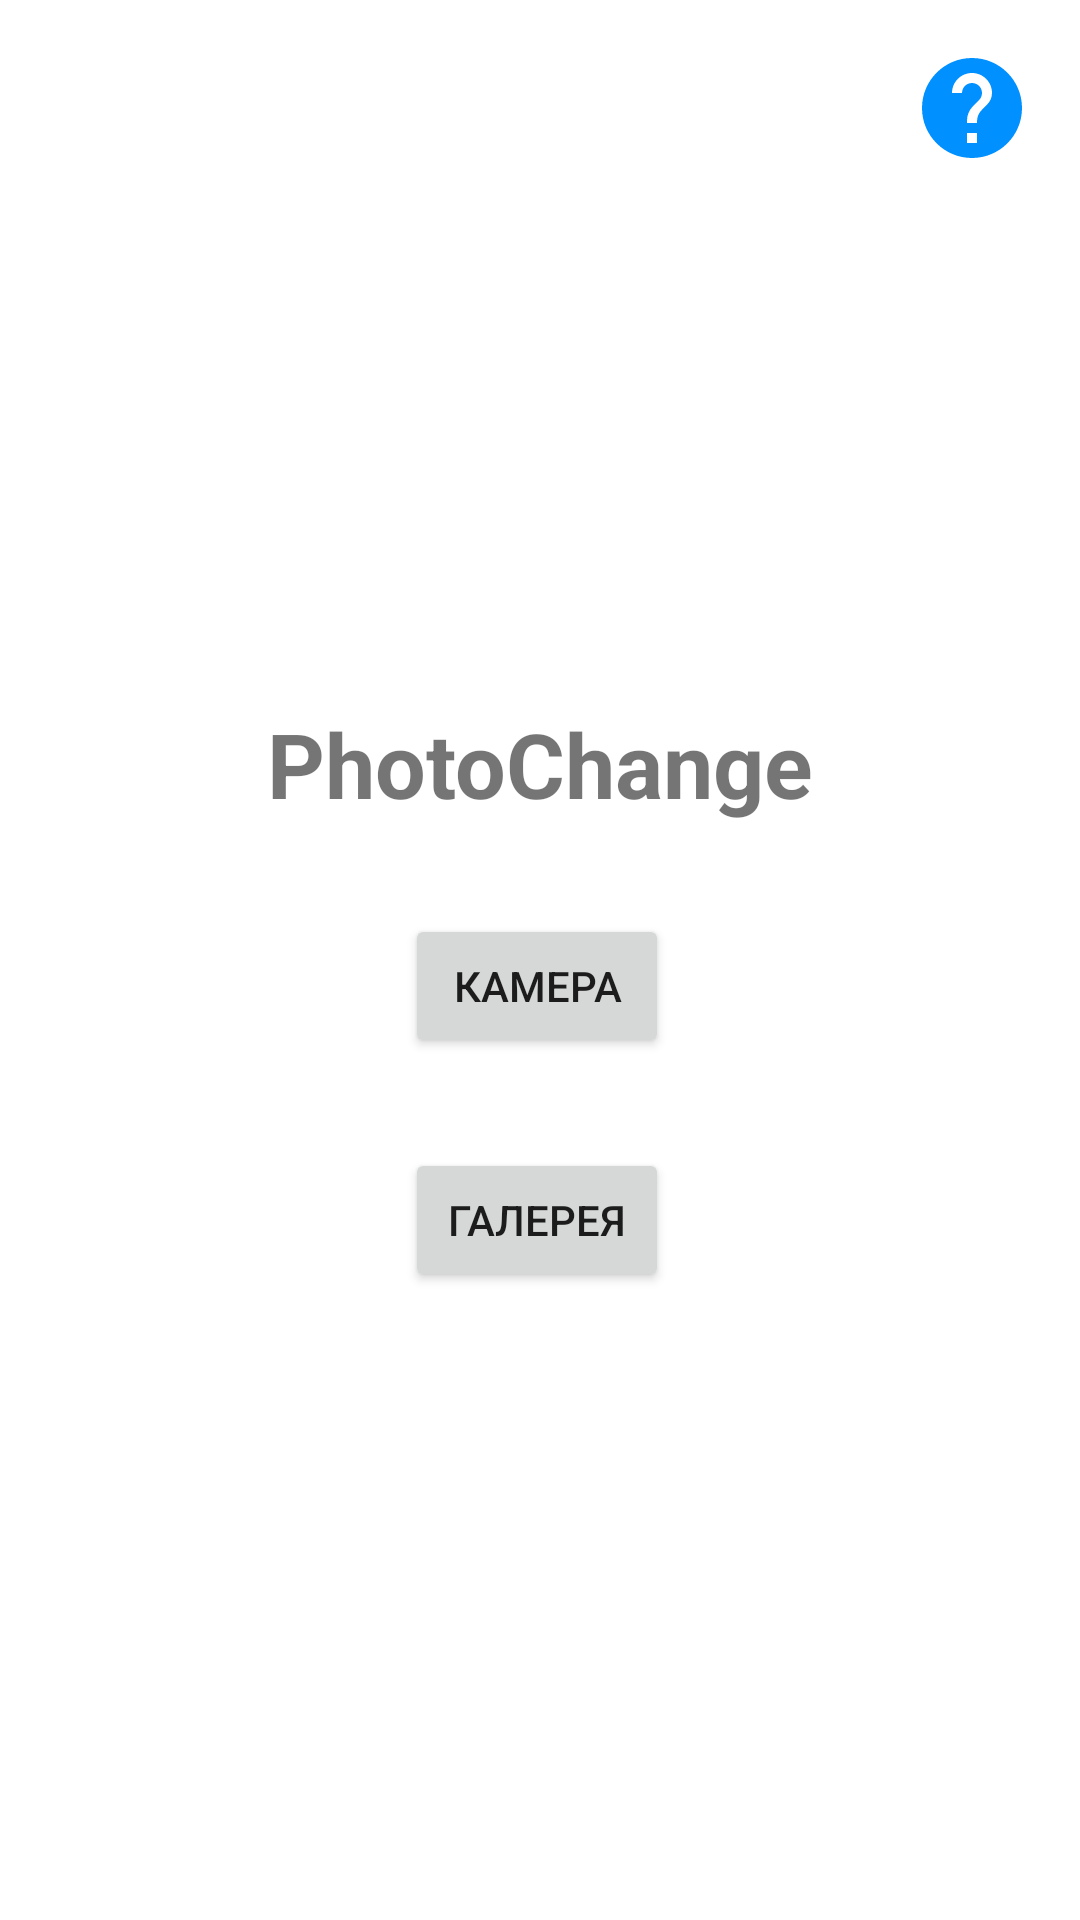

Here is an Android app screen rendered from its layout file. Give the layout XML and the strings, colors and styles it references.
<!-- AndroidManifest.xml: application theme Theme.PhotoChange -->
<!-- res/layout/activity_main.xml -->
<?xml version="1.0" encoding="utf-8"?>
<androidx.constraintlayout.widget.ConstraintLayout xmlns:android="http://schemas.android.com/apk/res/android"
    xmlns:app="http://schemas.android.com/apk/res-auto"
    xmlns:tools="http://schemas.android.com/tools"
    android:layout_width="match_parent"
    android:layout_height="match_parent"
    tools:context=".MainActivity">

    <TextView
        android:id="@+id/textView_app_name"
        android:layout_width="wrap_content"
        android:layout_height="wrap_content"
        android:text="@string/app_name"
        android:textSize="@dimen/app_name_size"
        android:textStyle="bold"
        android:textAlignment="center"
        app:layout_constraintBottom_toBottomOf="parent"
        app:layout_constraintHorizontal_bias="0.498"
        app:layout_constraintLeft_toLeftOf="parent"
        app:layout_constraintRight_toRightOf="parent"
        app:layout_constraintTop_toTopOf="parent"
        app:layout_constraintVertical_bias="0.391" />

    <LinearLayout
        android:layout_width="wrap_content"
        android:layout_height="wrap_content"
        android:layout_marginTop="@dimen/buttons_margin"
        app:layout_constraintEnd_toEndOf="@+id/textView_app_name"
        app:layout_constraintHorizontal_bias="0.493"
        app:layout_constraintStart_toStartOf="@+id/textView_app_name"
        app:layout_constraintTop_toBottomOf="@+id/textView_app_name"
        android:orientation="vertical">

        <Button
            android:id="@+id/button_camera"
            android:layout_width="match_parent"
            android:layout_height="wrap_content"
            android:text="@string/button_camera"
             />

        <Button
            android:id="@+id/button_gallery"
            android:layout_marginTop="@dimen/buttons_margin"
            android:layout_width="wrap_content"
            android:layout_height="wrap_content"
            android:text="@string/button_gallery"
            />
    </LinearLayout>

    <ImageButton
        android:id="@+id/imageButton_help"
        android:layout_width="wrap_content"
        android:layout_height="wrap_content"
        android:background="@color/invisible"
        android:layout_marginTop="16dp"
        android:layout_marginEnd="16dp"
        app:layout_constraintEnd_toEndOf="parent"
        app:layout_constraintTop_toTopOf="parent"
        app:srcCompat="@drawable/ic_baseline_help_40"
        />

</androidx.constraintlayout.widget.ConstraintLayout>
<!-- resources referenced by this layout -->
<resources>
  <dimen name="app_name_size">30sp</dimen>
  <dimen name="buttons_margin">30dp</dimen>
  <!-- drawable ic_baseline_help_40 (drawable) -->
  <vector android:autoMirrored="true" android:height="40dp"
      android:tint="#0090FF" android:viewportHeight="24"
      android:viewportWidth="24" android:width="40dp" xmlns:android="http://schemas.android.com/apk/res/android">
      <path android:fillColor="@android:color/white" android:pathData="M12,2C6.48,2 2,6.48 2,12s4.48,10 10,10 10,-4.48 10,-10S17.52,2 12,2zM13,19h-2v-2h2v2zM15.07,11.25l-0.9,0.92C13.45,12.9 13,13.5 13,15h-2v-0.5c0,-1.1 0.45,-2.1 1.17,-2.83l1.24,-1.26c0.37,-0.36 0.59,-0.86 0.59,-1.41 0,-1.1 -0.9,-2 -2,-2s-2,0.9 -2,2L8,9c0,-2.21 1.79,-4 4,-4s4,1.79 4,4c0,0.88 -0.36,1.68 -0.93,2.25z"/>
  </vector>
  <string name="app_name">PhotoChange</string>
  <string name="button_camera">Камера</string>
  <string name="button_gallery">Галерея</string>
  <style name="Theme.PhotoChange" parent="Theme.MaterialComponents.DayNight.NoActionBar">
          
          <item name="colorPrimary">@color/purple_500</item>
          <item name="colorPrimaryVariant">@color/purple_700</item>
          <item name="colorOnPrimary">@color/white</item>
          
          <item name="colorSecondary">@color/teal_200</item>
          <item name="colorSecondaryVariant">@color/teal_700</item>
          <item name="colorOnSecondary">@color/black</item>
          
          <item name="android:statusBarColor" tools:targetApi="l">?attr/colorPrimaryVariant</item>
          
      </style>
  <!-- not gathered from this repository: default colours our renderer supplied (Android Studio template values) -->
  <color name="purple_500">#FF6200EE</color>
  <color name="purple_700">#FF3700B3</color>
  <color name="teal_200">#FF03DAC5</color>
  <color name="teal_700">#FF018786</color>
  <color name="black">#FF000000</color>
  <color name="white">#FFFFFFFF</color>
</resources>
